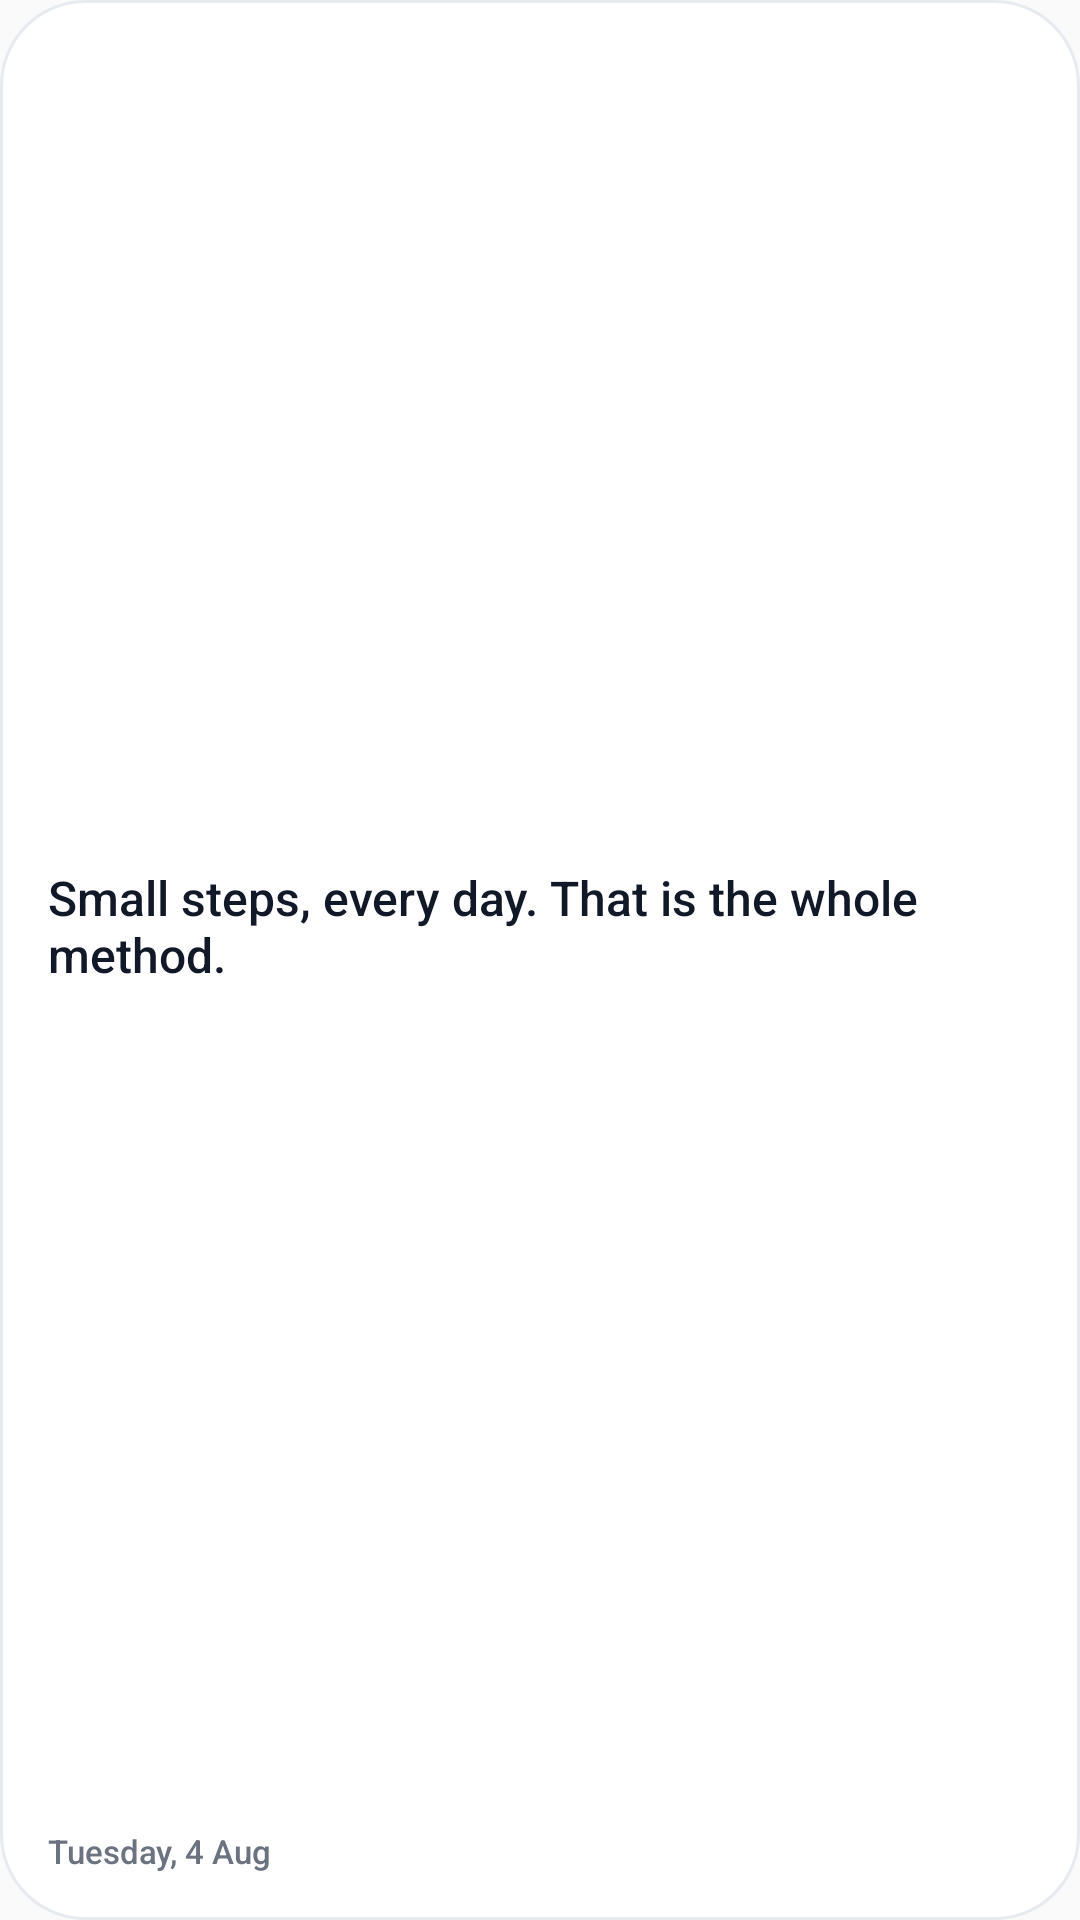

The Android layout XML behind this screen, and the referenced resources:
<!-- AndroidManifest.xml: application theme AppTheme -->
<!-- res/layout/widget_motivation_large.xml -->
<?xml version="1.0" encoding="utf-8"?>
<LinearLayout xmlns:android="http://schemas.android.com/apk/res/android"
    android:id="@+id/widget_root"
    android:layout_width="match_parent"
    android:layout_height="match_parent"
    android:orientation="vertical"
    android:gravity="center_vertical"
    android:background="@drawable/widget_bg"
    android:padding="16dp"
    android:theme="@style/IgnytWidgetTheme">

    <TextView
        android:id="@+id/w_value"
        android:text="Small steps, every day. That is the whole method."
        android:layout_width="match_parent"
        android:layout_height="0dp"
        android:layout_weight="1"
        android:textColor="@color/widget_text"
        android:textSize="16sp"
        android:fontFamily="sans-serif-medium"
        android:maxLines="6"
        android:ellipsize="end"
        android:includeFontPadding="false"
        android:gravity="center_vertical"/>

    <TextView
        android:id="@+id/w_label"
        android:text="Tuesday, 4 Aug"
        android:layout_width="match_parent"
        android:layout_height="wrap_content"
        android:layout_marginTop="8dp"
        android:textColor="@color/widget_muted"
        android:textSize="11sp"
        android:fontFamily="sans-serif-medium"
        android:maxLines="1"
        android:ellipsize="end"
        android:includeFontPadding="false"/>
</LinearLayout>
<!-- resources referenced by this layout -->
<resources>
  <color name="widget_muted">#FF6B7280</color>
  <color name="widget_text">#FF111827</color>
  <!-- drawable widget_bg (drawable) -->
  <?xml version="1.0" encoding="utf-8"?>
  <shape xmlns:android="http://schemas.android.com/apk/res/android" android:shape="rectangle">
      <solid android:color="@color/widget_bg"/>
      <corners android:radius="16dp"/>
      <stroke android:width="1dp" android:color="@color/widget_stroke"/>
  </shape>
  <style name="IgnytWidgetTheme" parent="@android:style/Theme.DeviceDefault.DayNight">
          <item name="android:textColor">@color/widget_text</item>
      </style>
  <style name="AppTheme" parent="Theme.AppCompat.Light.DarkActionBar">
          
          <item name="colorPrimary">@color/colorPrimary</item>
          <item name="colorPrimaryDark">@color/colorPrimaryDark</item>
          <item name="colorAccent">@color/colorAccent</item>
      </style>
  <color name="widget_bg">#FFFFFFFF</color>
  <color name="widget_stroke">#FFE7EBF0</color>
  <!-- not gathered from this repository: default colours our renderer supplied (Android Studio template values) -->
  <color name="colorPrimary">#FF6200EE</color>
  <color name="colorPrimaryDark">#FF3700B3</color>
  <color name="colorAccent">#FF03DAC5</color>
</resources>
